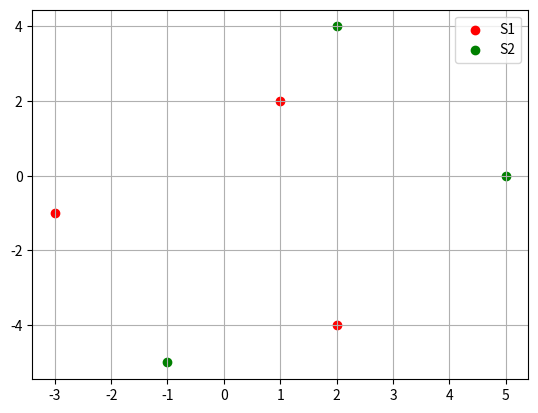

This figure's Python source:
import matplotlib.pyplot as plt

x1 = [1,2,-3]
y1 = [2, -4, -1]

x2 = [2,-1,5]
y2 = [4,-5,0]

plt.scatter(x1, y1, c='r', label="S1")
plt.scatter(x2, y2, c='g', label="S2")
plt.legend()
plt.grid()
plt.show()